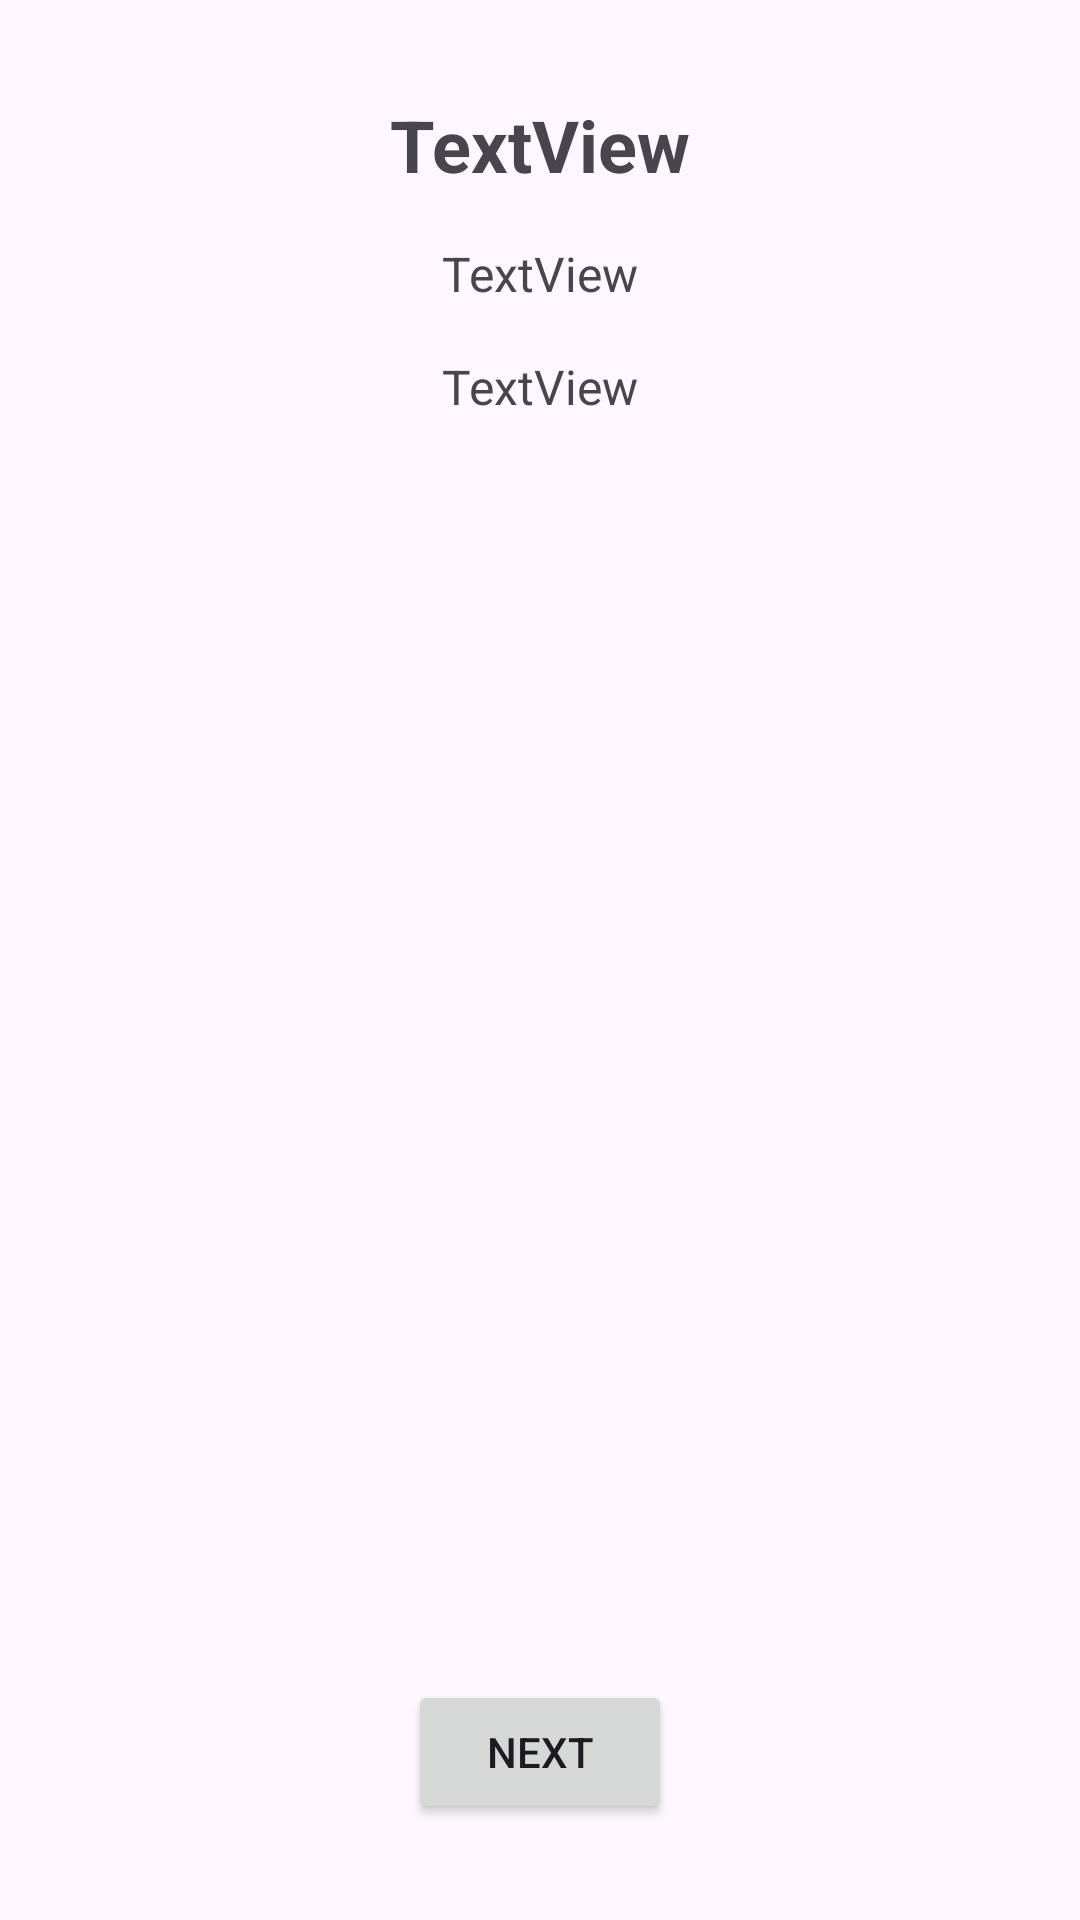

This screen was rendered from an Android layout file. Write that file and the resources it references.
<!-- AndroidManifest.xml: application theme Theme.Android_VL_API -->
<!-- res/layout/fragment_random_meal.xml -->
<?xml version="1.0" encoding="utf-8"?>
<androidx.constraintlayout.widget.ConstraintLayout xmlns:android="http://schemas.android.com/apk/res/android"
    xmlns:app="http://schemas.android.com/apk/res-auto"
    xmlns:tools="http://schemas.android.com/tools"
    android:layout_width="match_parent"
    android:layout_height="match_parent">

    <TextView
        android:id="@+id/tv_meal_title"
        android:layout_width="wrap_content"
        android:layout_height="wrap_content"
        android:layout_marginTop="32dp"
        android:text="TextView"
        android:textSize="24sp"
        android:textStyle="bold"
        app:layout_constraintEnd_toEndOf="parent"
        app:layout_constraintStart_toStartOf="parent"
        app:layout_constraintTop_toTopOf="parent" />

    <TextView
        android:id="@+id/tv_category"
        android:layout_width="wrap_content"
        android:layout_height="wrap_content"
        android:layout_marginTop="16dp"
        android:text="TextView"
        android:textSize="16sp"
        app:layout_constraintEnd_toEndOf="parent"
        app:layout_constraintStart_toStartOf="parent"
        app:layout_constraintTop_toBottomOf="@+id/tv_meal_title" />

    <TextView
        android:id="@+id/tv_country"
        android:layout_width="wrap_content"
        android:layout_height="wrap_content"
        android:layout_marginTop="16dp"
        android:text="TextView"
        android:textSize="16sp"
        app:layout_constraintEnd_toEndOf="parent"
        app:layout_constraintStart_toStartOf="parent"
        app:layout_constraintTop_toBottomOf="@+id/tv_category" />

    <Button
        android:id="@+id/bt_next"
        android:layout_width="wrap_content"
        android:layout_height="wrap_content"
        android:layout_marginBottom="32dp"
        android:text="Next"
        app:layout_constraintBottom_toBottomOf="parent"
        app:layout_constraintEnd_toEndOf="parent"
        app:layout_constraintStart_toStartOf="parent" />

    <ImageView
        android:id="@+id/iv_random_meal_image"
        android:layout_width="0dp"
        android:layout_height="0dp"
        android:layout_marginStart="32dp"
        android:layout_marginTop="32dp"
        android:layout_marginEnd="32dp"
        android:layout_marginBottom="32dp"
        app:layout_constraintBottom_toTopOf="@+id/bt_next"
        app:layout_constraintEnd_toEndOf="parent"
        app:layout_constraintStart_toStartOf="parent"
        app:layout_constraintTop_toBottomOf="@+id/tv_country"
        tools:srcCompat="@tools:sample/backgrounds/scenic" />

</androidx.constraintlayout.widget.ConstraintLayout>
<!-- resources referenced by this layout -->
<resources>
  <style name="Theme.Android_VL_API" parent="Base.Theme.Android_VL_API" />
  <style name="Base.Theme.Android_VL_API" parent="Theme.Material3.DayNight.NoActionBar">
          
          
      </style>
</resources>
